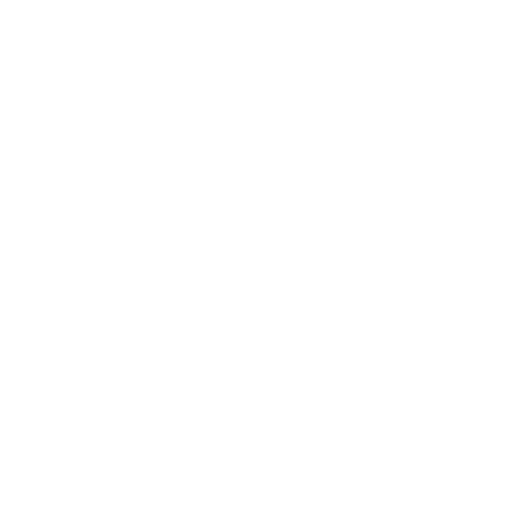
t = 0.00 s
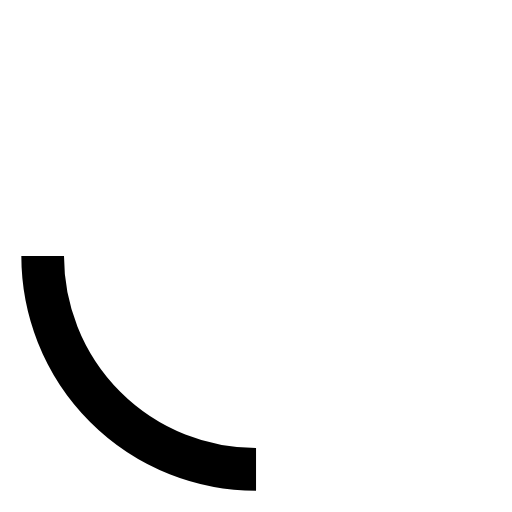
t = 0.25 s
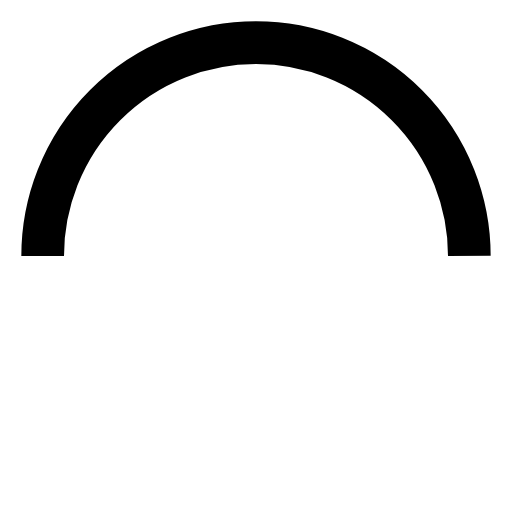
t = 0.50 s
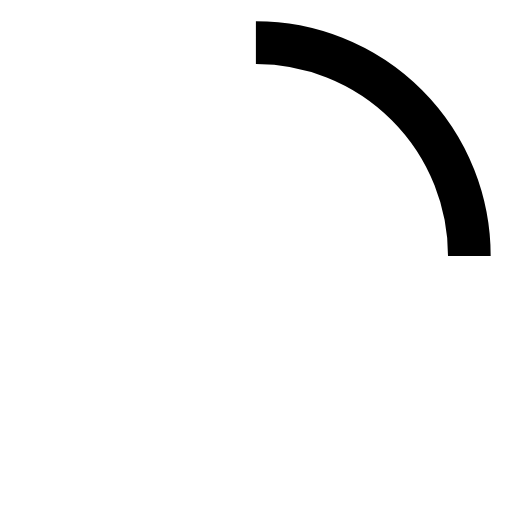
t = 0.75 s

The animated SVG that drew these frames (rendered in a browser with its animation timeline set to each time). Animation: 2 SMIL elements (animate=2); one cycle of 1.00 s, repeats indefinitely.

<!-- loading.min.svg -->
<svg xmlns="http://www.w3.org/2000/svg" width="24" height="24" viewBox="0 0 24 24">
    <circle cx="12" cy="12" r="10" fill="none" stroke="#000" stroke-width="2">
        <animate attributeName="stroke-dasharray" from="0, 62.8" to="62.8, 62.8" dur="1s" repeatCount="indefinite"/>
        <animate attributeName="stroke-dashoffset" from="0" to="-62.8" dur="1s" repeatCount="indefinite"/>
    </circle>
</svg>
